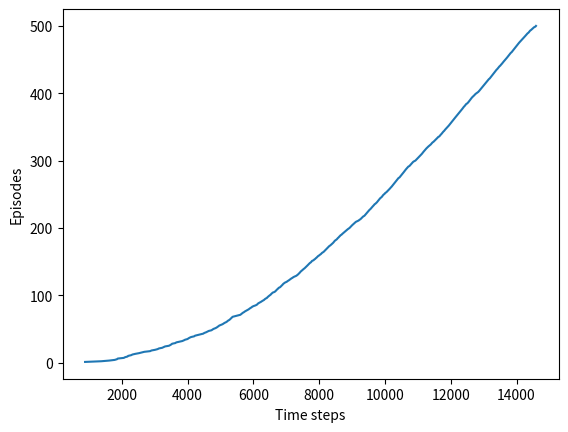

Python code for this plot:
#######################################################################
# Copyright (C)                                                       #
# 2016-2018 Shangtong Zhang(zhangshangtong.cpp@gmail.com)             #
# 2016 Kenta Shimada(hyperkentakun@gmail.com)                         #
# Permission given to modify the code as long as you keep this        #
# declaration at the top                                              #
#######################################################################

import numpy as np
import matplotlib

matplotlib.use('Agg')
import matplotlib.pyplot as plt

# world height
WORLD_HEIGHT = 7

# world width
WORLD_WIDTH = 10

# wind strength for each column
WIND = [0, 0, 0, 1, 1, 1, 2, 2, 1, 0]

# possible actions
ACTION_UP = 0
ACTION_DOWN = 1
ACTION_LEFT = 2
ACTION_RIGHT = 3

# probability for exploration
EPSILON = 0.1

# Sarsa step size
ALPHA = 0.5

# reward for each step
REWARD = -1.0

START = [3, 0]
GOAL = [3, 7]
ACTIONS = [ACTION_UP, ACTION_DOWN, ACTION_LEFT, ACTION_RIGHT]


def step(state, action):
    i, j = state
    if action == ACTION_UP:
        return [max(i - 1 - WIND[j], 0), j]
    elif action == ACTION_DOWN:
        return [max(min(i + 1 - WIND[j], WORLD_HEIGHT - 1), 0), j]
    elif action == ACTION_LEFT:
        return [max(i - WIND[j], 0), max(j - 1, 0)]
    elif action == ACTION_RIGHT:
        return [max(i - WIND[j], 0), min(j + 1, WORLD_WIDTH - 1)]
    else:
        assert False


# play for an episode
def episode(q_value):
    # track the total time steps in this episode
    time = 0

    # initialize state
    state = START

    # choose an action based on epsilon-greedy algorithm
    if np.random.binomial(1, EPSILON) == 1:
        action = np.random.choice(ACTIONS)
    else:
        values_ = q_value[state[0], state[1], :]
        action = np.random.choice([action_ for action_, value_ in enumerate(values_) if value_ == np.max(values_)])

    # keep going until get to the goal state
    while state != GOAL:
        next_state = step(state, action)
        if np.random.binomial(1, EPSILON) == 1:
            next_action = np.random.choice(ACTIONS)
        else:
            values_ = q_value[next_state[0], next_state[1], :]
            next_action = np.random.choice(
                [action_ for action_, value_ in enumerate(values_) if value_ == np.max(values_)])

        # Sarsa update
        q_value[state[0], state[1], action] += \
            ALPHA * (REWARD + q_value[next_state[0], next_state[1], next_action] -
                     q_value[state[0], state[1], action])
        state = next_state
        action = next_action
        time += 1
    return time


def figure_6_3():
    q_value = np.zeros((WORLD_HEIGHT, WORLD_WIDTH, 4))
    episode_limit = 500

    steps = []
    ep = 0
    while ep < episode_limit:
        steps.append(episode(q_value))
        # time = episode(q_value)
        # episodes.extend([ep] * time)
        ep += 1

    steps = np.add.accumulate(steps)

    plt.plot(steps, np.arange(1, len(steps) + 1))
    plt.xlabel('Time steps')
    plt.ylabel('Episodes')

    plt.show()
    plt.close()

    # display the optimal policy
    optimal_policy = []
    for i in range(0, WORLD_HEIGHT):
        optimal_policy.append([])
        for j in range(0, WORLD_WIDTH):
            if [i, j] == GOAL:
                optimal_policy[-1].append('G')
                continue
            bestAction = np.argmax(q_value[i, j, :])
            if bestAction == ACTION_UP:
                optimal_policy[-1].append('U')
            elif bestAction == ACTION_DOWN:
                optimal_policy[-1].append('D')
            elif bestAction == ACTION_LEFT:
                optimal_policy[-1].append('L')
            elif bestAction == ACTION_RIGHT:
                optimal_policy[-1].append('R')
    print('Optimal policy is:')
    for row in optimal_policy:
        print(row)
    print('Wind strength for each column:\n{}'.format([str(w) for w in WIND]))


if __name__ == '__main__':
    figure_6_3()
